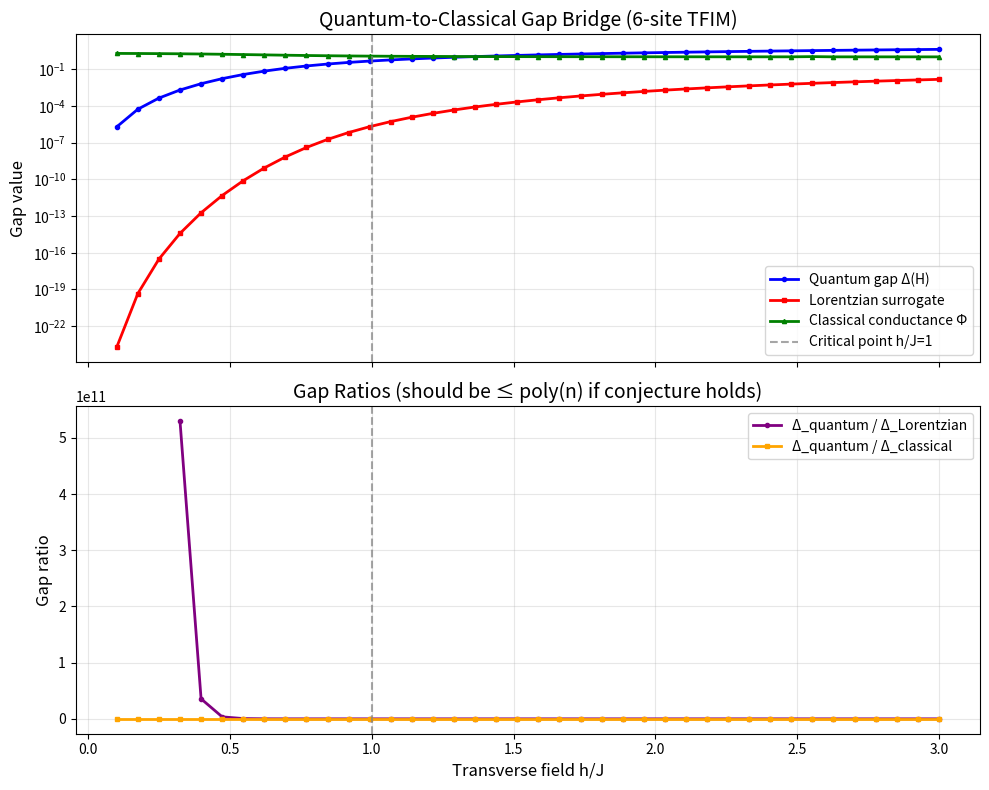

Write the Python code that produced this figure.
#!/usr/bin/env python3
"""
Visualization: Quantum-to-Classical Gap Bridge

Plots the quantum spectral gap, surrogate Lorentzian gap, and classical
conductance estimate for the transverse-field Ising model as a function
of the transverse field strength h. This visualizes the core conjecture
that all three gaps are polynomially related.
"""

import numpy as np
import matplotlib.pyplot as plt

# ── Hamiltonian construction (self-contained) ─────────────────────────

def kron_chain(ops):
    result = ops[0]
    for op in ops[1:]:
        result = np.kron(result, op)
    return result

def tfim_hamiltonian(n, J, h):
    dim = 2**n
    H = np.zeros((dim, dim), dtype=complex)
    I2 = np.eye(2, dtype=complex)
    Zop = np.array([[1,0],[0,-1]], dtype=complex)
    Xop = np.array([[0,1],[1,0]], dtype=complex)
    for i in range(n - 1):
        ops = [I2]*n; ops[i] = Zop; ops[i+1] = Zop
        H -= J * kron_chain(ops)
    for i in range(n):
        ops = [I2]*n; ops[i] = Xop
        H -= h * kron_chain(ops)
    return H

def analyze(H, n):
    evals, evecs = np.linalg.eigh(H)
    idx = np.argsort(evals)
    gap = float(evals[idx[1]] - evals[idx[0]])
    psi = evecs[:, idx[0]]
    probs = np.abs(psi)**2
    dim = 2**n

    # Lorentzian surrogate: LC_ratio * min_mass * dim
    mm = np.min(probs)
    mx = np.max(probs)
    lc = (mm/mx)**2 if mx > 0 else 0
    lor_gap = lc * mm * dim

    # Classical conductance
    best_cond = float('inf')
    sp = np.sort(probs)[::-1]
    for k in range(1, dim):
        A = set(i for i in range(dim) if probs[i] >= sp[k-1])
        mu_A = sum(probs[i] for i in A)
        if mu_A <= 1e-15 or mu_A >= 1-1e-15:
            continue
        bdry = 0.0
        for x in A:
            for bit in range(n):
                y = x ^ (1 << bit)
                if y not in A:
                    bdry += probs[x]
                    break
        cond = bdry / (mu_A * (1 - mu_A))
        best_cond = min(best_cond, cond)
    cl_gap = best_cond if best_cond < float('inf') else 0.0

    return gap, lor_gap, cl_gap

# ── Main plot ─────────────────────────────────────────────────────────

n = 6
J = 1.0
h_vals = np.linspace(0.1, 3.0, 40)

quantum_gaps = []
lor_gaps = []
cl_gaps = []

for h in h_vals:
    H = tfim_hamiltonian(n, J, h)
    qg, lg, cg = analyze(H, n)
    quantum_gaps.append(qg)
    lor_gaps.append(lg)
    cl_gaps.append(cg)

fig, (ax1, ax2) = plt.subplots(2, 1, figsize=(10, 8), sharex=True)

# Top panel: all three gaps
ax1.plot(h_vals, quantum_gaps, 'b-o', markersize=3, label='Quantum gap Δ(H)', linewidth=2)
ax1.plot(h_vals, lor_gaps, 'r-s', markersize=3, label='Lorentzian surrogate', linewidth=2)
ax1.plot(h_vals, cl_gaps, 'g-^', markersize=3, label='Classical conductance Φ', linewidth=2)
ax1.axvline(x=1.0, color='gray', linestyle='--', alpha=0.7, label='Critical point h/J=1')
ax1.set_ylabel('Gap value', fontsize=12)
ax1.set_title(f'Quantum-to-Classical Gap Bridge ({n}-site TFIM)', fontsize=14)
ax1.legend(fontsize=10)
ax1.set_yscale('log')
ax1.grid(True, alpha=0.3)

# Bottom panel: gap ratios
qg = np.array(quantum_gaps)
lg = np.array(lor_gaps)
cg = np.array(cl_gaps)
with np.errstate(divide='ignore', invalid='ignore'):
    ratio_ql = np.where(lg > 1e-15, qg / lg, np.nan)
    ratio_qc = np.where(cg > 1e-15, qg / cg, np.nan)

ax2.plot(h_vals, ratio_ql, 'purple', marker='o', markersize=3,
         label='Δ_quantum / Δ_Lorentzian', linewidth=2)
ax2.plot(h_vals, ratio_qc, 'orange', marker='s', markersize=3,
         label='Δ_quantum / Δ_classical', linewidth=2)
ax2.axvline(x=1.0, color='gray', linestyle='--', alpha=0.7)
ax2.set_xlabel('Transverse field h/J', fontsize=12)
ax2.set_ylabel('Gap ratio', fontsize=12)
ax2.set_title('Gap Ratios (should be ≤ poly(n) if conjecture holds)', fontsize=14)
ax2.legend(fontsize=10)
ax2.grid(True, alpha=0.3)

plt.tight_layout()
plt.savefig('gap_bridge.png', dpi=150, bbox_inches='tight')
plt.show()
print("Saved gap_bridge.png")
